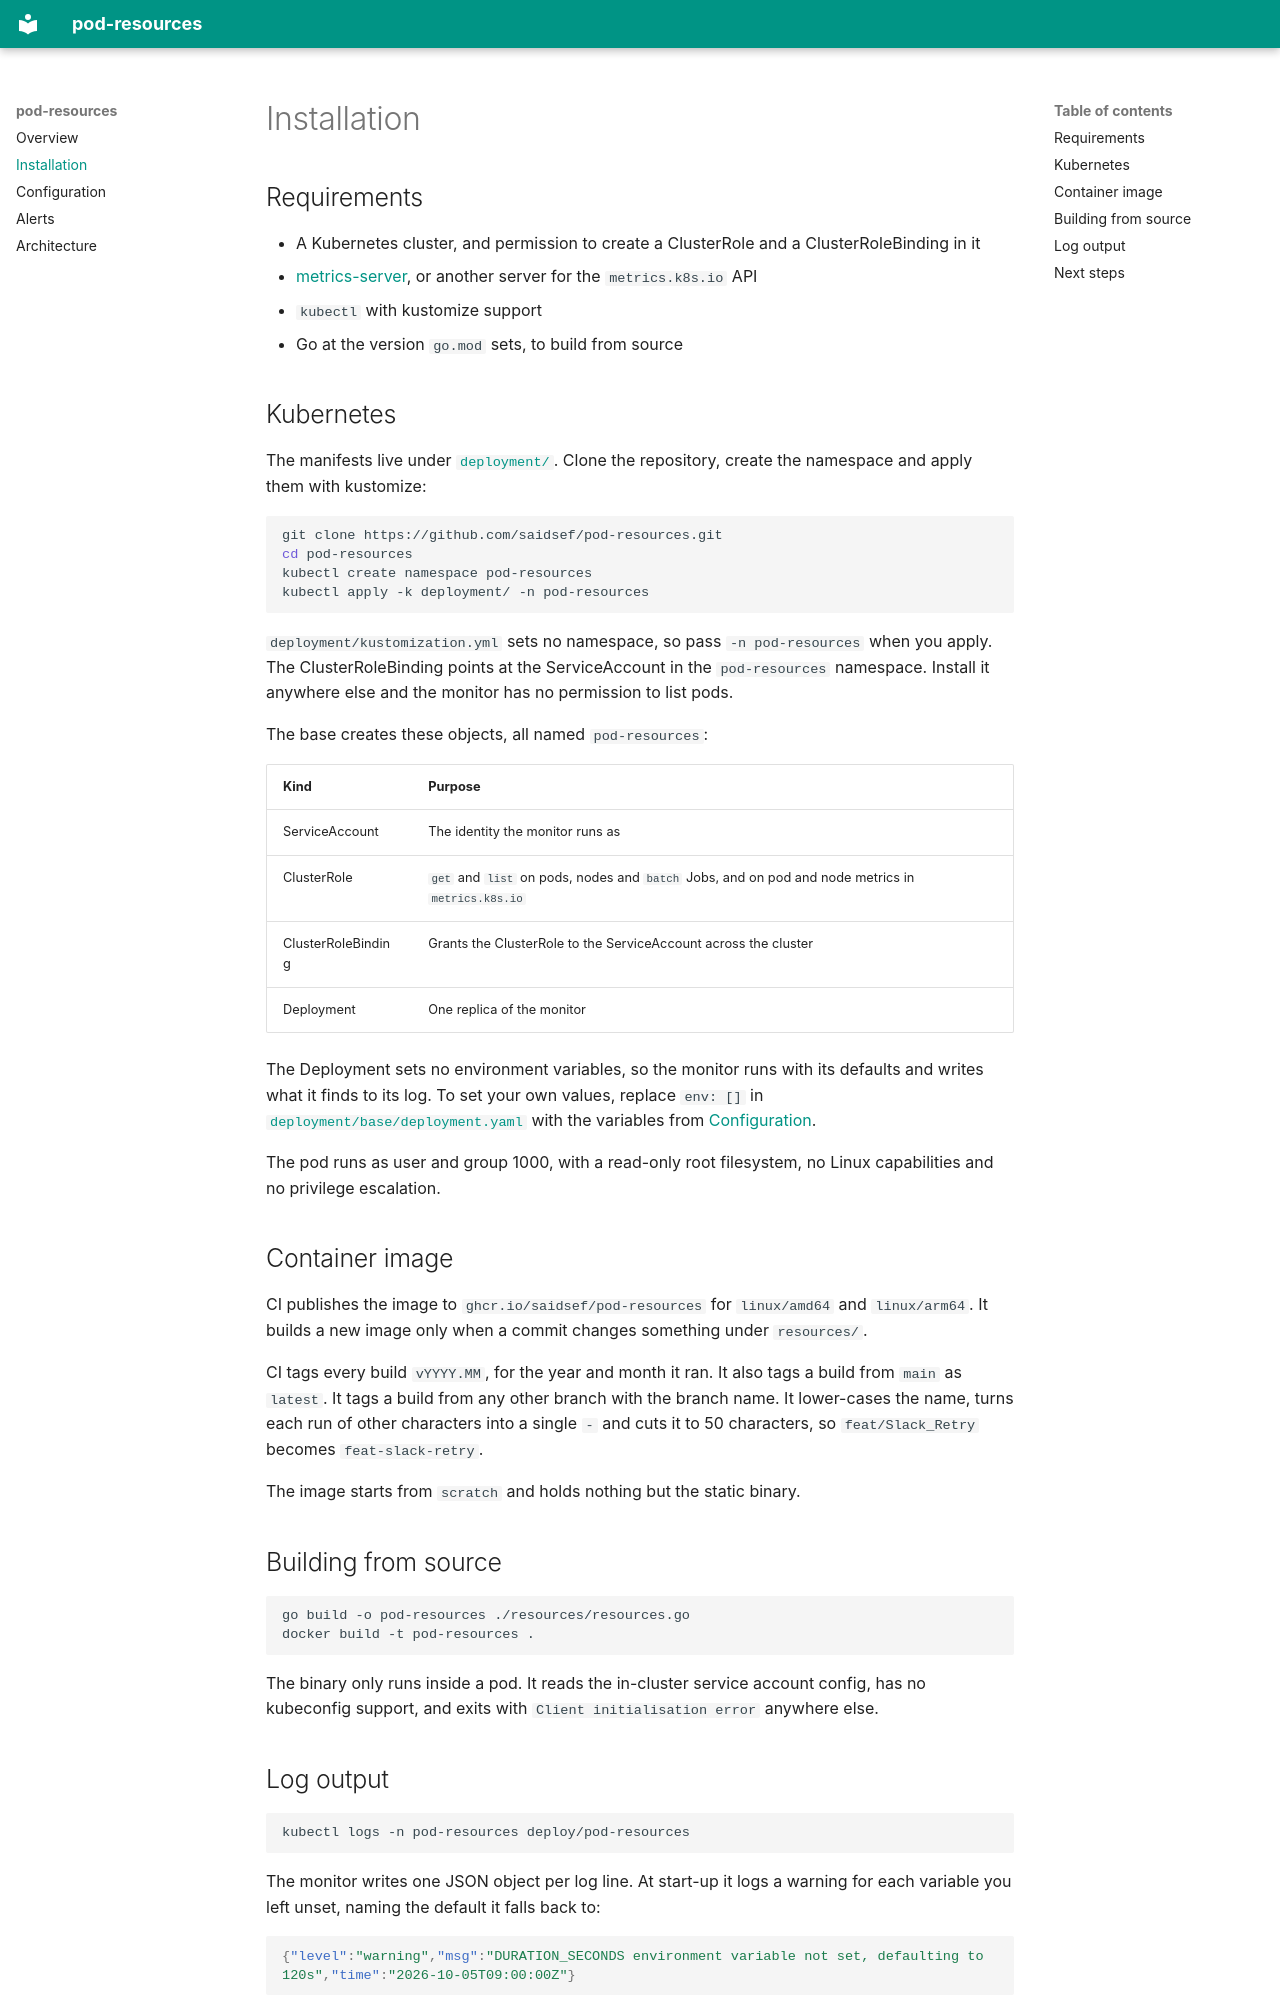

repository: saidsef/pod-resources · page: installation/index.html · generator: mkdocs

# Installation

## Requirements

- A Kubernetes cluster, and permission to create a ClusterRole and a ClusterRoleBinding in it
- [metrics-server](https://github.com/kubernetes-sigs/metrics-server), or another server for the `metrics.k8s.io` API
- `kubectl` with kustomize support
- Go at the version `go.mod` sets, to build from source

## Kubernetes

The manifests live under [`deployment/`](https://github.com/saidsef/pod-resources/tree/main/deployment). Clone the repository, create the namespace and apply them with kustomize:

```sh
git clone https://github.com/saidsef/pod-resources.git
cd pod-resources
kubectl create namespace pod-resources
kubectl apply -k deployment/ -n pod-resources
```

`deployment/kustomization.yml` sets no namespace, so pass `-n pod-resources` when you apply. The ClusterRoleBinding points at the ServiceAccount in the `pod-resources` namespace. Install it anywhere else and the monitor has no permission to list pods.

The base creates these objects, all named `pod-resources`:

| Kind | Purpose |
|------|---------|
| ServiceAccount | The identity the monitor runs as |
| ClusterRole | `get` and `list` on pods, nodes and `batch` Jobs, and on pod and node metrics in `metrics.k8s.io` |
| ClusterRoleBinding | Grants the ClusterRole to the ServiceAccount across the cluster |
| Deployment | One replica of the monitor |

The Deployment sets no environment variables, so the monitor runs with its defaults and writes what it finds to its log. To set your own values, replace `env: []` in [`deployment/base/deployment.yaml`](https://github.com/saidsef/pod-resources/blob/main/deployment/base/deployment.yaml) with the variables from [Configuration](./configuration.md).

The pod runs as user and group 1000, with a read-only root filesystem, no Linux capabilities and no privilege escalation.

## Container image

CI publishes the image to `ghcr.io/saidsef/pod-resources` for `linux/amd64` and `linux/arm64`. It builds a new image only when a commit changes something under `resources/`.

CI tags every build `vYYYY.MM`, for the year and month it ran. It also tags a build from `main` as `latest`. It tags a build from any other branch with the branch name. It lower-cases the name, turns each run of other characters into a single `-` and cuts it to 50 characters, so `feat/Slack_Retry` becomes `feat-slack-retry`.

The image starts from `scratch` and holds nothing but the static binary.

## Building from source

```sh
go build -o pod-resources ./resources/resources.go
docker build -t pod-resources .
```

The binary only runs inside a pod. It reads the in-cluster service account config, has no kubeconfig support, and exits with `Client initialisation error` anywhere else.
